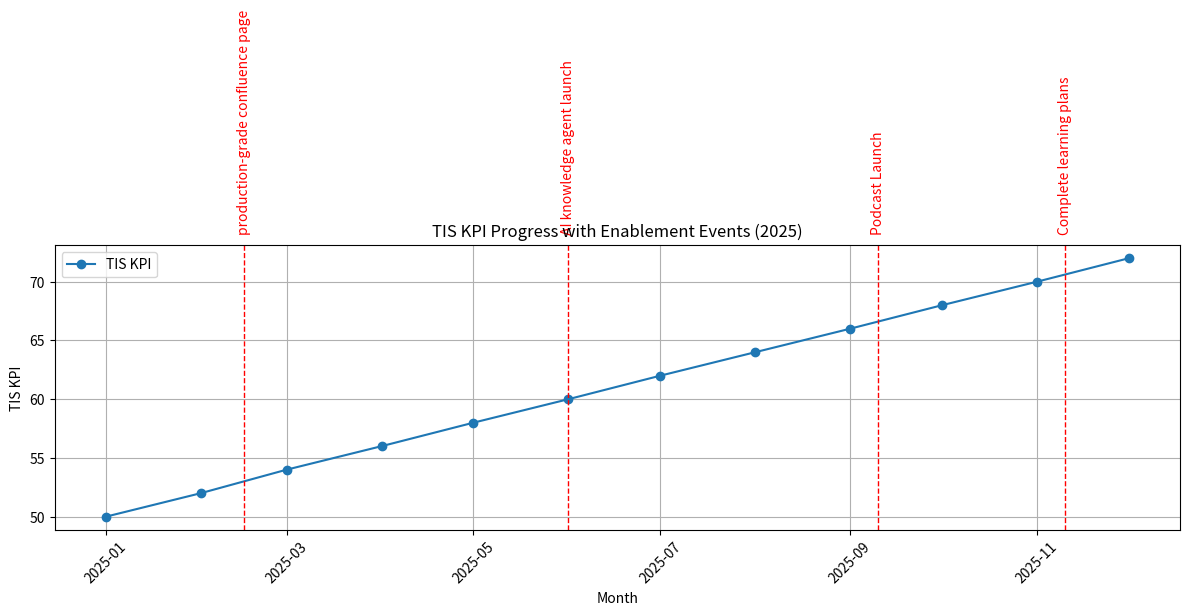

Python code for this plot:
import matplotlib.pyplot as plt
import pandas as pd

# Create a timeline of months in 2025
months = pd.date_range(start="2025-01-01", end="2025-12-31", freq="MS")
kpi_values = [50 + i * 2 for i in range(len(months))]  # Simulated KPI trend

# Create events with approximate dates
events = {
    "production-grade confluence page": "2025-02-15",
    "AI knowledge agent launch": "2025-06-01",
    "Podcast Launch": "2025-09-10",
    "Complete learning plans": "2025-11-10"
}

# Plotting
plt.figure(figsize=(12, 6))
plt.plot(months, kpi_values, label="TIS KPI", marker='o')
plt.title("TIS KPI Progress with Enablement Events (2025)")
plt.xlabel("Month")
plt.ylabel("TIS KPI")
plt.grid(True)

# Add vertical lines for events
for event, date in events.items():
    event_date = pd.to_datetime(date)
    plt.axvline(event_date, color='red', linestyle='--', linewidth=1)
    plt.text(event_date, max(kpi_values) + 2, event, rotation=90,
             verticalalignment='bottom', horizontalalignment='center', color='red')

plt.tight_layout()
plt.xticks(rotation=45)
plt.legend()
plt.show()
